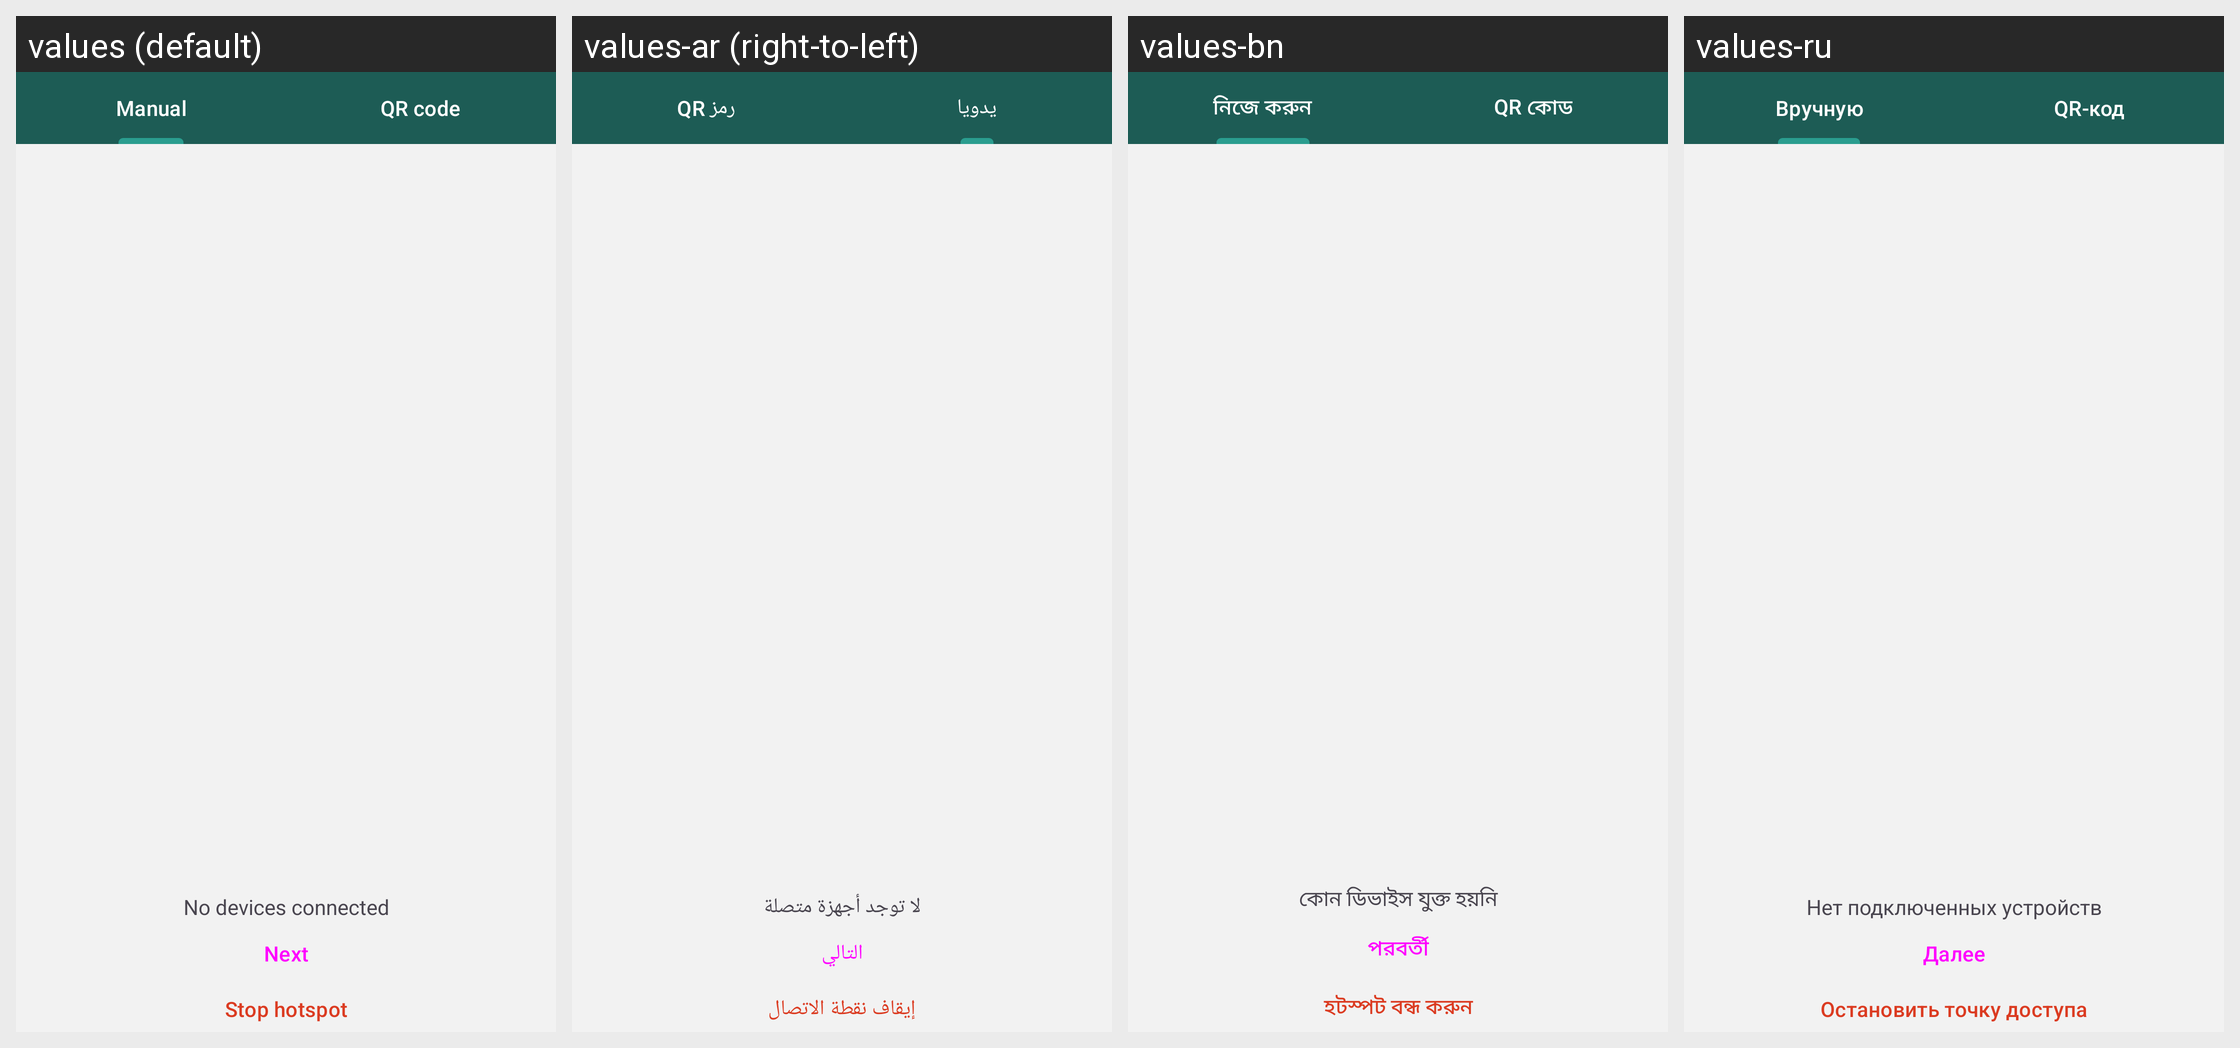

Strings drawn on this Android screen and how each of the app's shown locales translates them:
Android screen res/layout/fragment_hotspot_tabs.xml rendered under 4 locales, left to right: values (default), values-ar (right-to-left), values-bn, values-ru. Device: Nexus 5 (rendered at 1080×1920; each locale shown at half size, 540×960, under a caption strip naming it); theme NoConnectTheme.
Other locales in the repository, not shown: values-ast, values-az, values-bg, values-br, values-bs, values-ca, values-cs, values-de, values-es, values-es-rCU, values-eu, values-fa, values-fi, values-fr, values-gl, values-he, values-hi, values-hu, values-is, values-it, values-ja, values-ka, values-ko, values-lt, values-mk, values-ms, values-my, values-nb, values-nl, values-oc, values-pl, values-pt-rBR, values-pt-rPT, values-ro, values-sk, values-sq, values-sr, values-sv, values-sw, values-tr, values-uk, values-zh-rCN, values-zh-rTW.
Strings drawn on this screen, with the default value and each locale's value (text and hints the layout hard-codes, and strings that could not be matched under every locale, appear in the picture but are not listed):

hotspot_tab_manual
  values: Manual
  values-ar: يدويا
  values-bn: নিজে করুন
  values-ru: Вручную

qr_code
  values: QR code
  values-ar: رمز QR
  values-bn: QR কোড
  values-ru: QR-код

hotspot_no_peers_connected
  values: No devices connected
  values-ar: لا توجد أجهزة متصلة
  values-bn: কোন ডিভাইস যুক্ত হয়নি
  values-ru: Нет подключенных устройств

hotspot_button_connected
  values: Next
  values-ar: التالي
  values-bn: পরবর্তী
  values-ru: Далее

hotspot_button_stop_sharing
  values: Stop hotspot
  values-ar: إيقاف نقطة الاتصال
  values-bn: হটস্পট বন্ধ করুন
  values-ru: Остановить точку доступа
